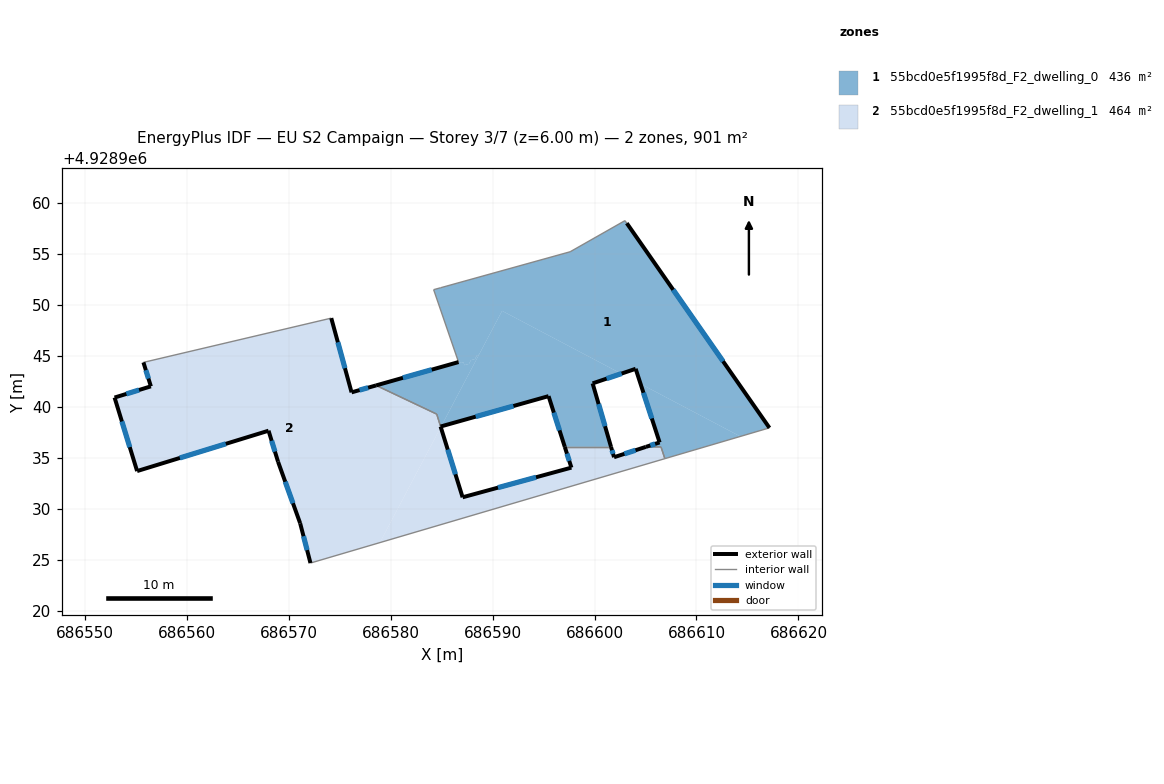
=== STOREY PLAN SPEC (per zone: floor XY polygon, exterior-wall plan segments, windows/doors) ===
zone 1: 55bcd0e5f1995f8d_F2_dwelling_0  (436.1 m²)
  floor: (686601.62, 4928936.07) (686599.81, 4928942.30) (686602.62, 4928943.25) (686590.94, 4928949.41) (686584.96, 4928938.09) (686595.49, 4928941.05) (686597.08, 4928936.07)
  floor: (686614.30, 4928937.10) (686604.51, 4928942.25) (686606.38, 4928936.51) (686605.04, 4928936.07) (686606.52, 4928936.07) (686606.90, 4928934.92)
  floor: (686617.15, 4928937.94) (686603.16, 4928958.01) (686602.98, 4928958.26) (686597.61, 4928955.21) (686584.92, 4928951.68) (686584.22, 4928951.49) (686586.62, 4928944.53) (686586.76, 4928944.57) (686586.86, 4928944.29) (686587.15, 4928944.37) (686587.24, 4928944.09) (686587.69, 4928944.21) (686587.88, 4928944.58) (686588.28, 4928944.69) (686588.47, 4928945.05) (686588.67, 4928945.11) (686590.94, 4928949.41) (686602.62, 4928943.25) (686604.03, 4928943.73) (686604.51, 4928942.25) (686614.30, 4928937.10)
  floor: (686584.96, 4928938.09) (686588.67, 4928945.11) (686588.47, 4928945.05) (686588.28, 4928944.69) (686587.88, 4928944.58) (686587.69, 4928944.21) (686587.24, 4928944.09) (686587.15, 4928944.37) (686586.86, 4928944.29) (686586.76, 4928944.57) (686586.62, 4928944.53) (686586.67, 4928944.39) (686578.58, 4928942.10) (686584.53, 4928939.29) (686584.90, 4928938.07)
  exterior wall: (686605.04, 4928936.07) – (686606.38, 4928936.51)  [1.4 m]
    window: (686605.47, 4928936.22) – (686605.95, 4928936.37)  [0.5 m²]
  exterior wall: (686606.38, 4928936.51) – (686604.03, 4928943.73)  [7.6 m]
    window: (686605.62, 4928938.86) – (686604.80, 4928941.38)  [2.8 m²]
  exterior wall: (686604.03, 4928943.73) – (686599.81, 4928942.30)  [4.5 m]
    window: (686602.66, 4928943.26) – (686601.19, 4928942.77)  [1.6 m²]
  exterior wall: (686599.81, 4928942.30) – (686601.62, 4928936.07)  [6.5 m]
    window: (686600.40, 4928940.27) – (686601.03, 4928938.10)  [2.4 m²]
  exterior wall: (686597.08, 4928936.07) – (686595.49, 4928941.05)  [5.2 m]
    window: (686596.57, 4928937.69) – (686596.01, 4928939.43)  [1.9 m²]
  exterior wall: (686595.49, 4928941.05) – (686584.91, 4928938.07)  [11.0 m]
    window: (686592.05, 4928940.08) – (686588.35, 4928939.04)  [4.0 m²]
  exterior wall: (686578.58, 4928942.10) – (686586.67, 4928944.39)  [8.4 m]
    window: (686581.21, 4928942.85) – (686584.04, 4928943.65)  [3.1 m²]
  exterior wall: (686603.16, 4928958.01) – (686617.15, 4928937.94)  [24.5 m]
    window: (686607.71, 4928951.48) – (686612.60, 4928944.47)  [9.0 m²]
  interior walls: 11
zone 2: 55bcd0e5f1995f8d_F2_dwelling_1  (464.5 m²)
  floor: (686606.90, 4928934.92) (686606.52, 4928936.07) (686605.04, 4928936.07) (686601.91, 4928935.06) (686601.62, 4928936.07) (686597.08, 4928936.07) (686597.73, 4928934.04) (686587.06, 4928931.13) (686584.92, 4928938.01) (686578.96, 4928926.69)
  floor: (686578.96, 4928926.69) (686584.92, 4928938.01) (686584.52, 4928939.29) (686578.58, 4928942.10) (686576.17, 4928941.42) (686574.19, 4928948.70) (686555.76, 4928944.36) (686556.49, 4928942.01) (686552.94, 4928940.91) (686555.15, 4928933.70) (686568.03, 4928937.66) (686568.96, 4928934.62) (686571.13, 4928928.58) (686572.15, 4928924.68)
  exterior wall: (686601.62, 4928936.07) – (686601.91, 4928935.06)  [1.1 m]
    window: (686601.72, 4928935.74) – (686601.82, 4928935.39)  [0.4 m²]
  exterior wall: (686601.91, 4928935.06) – (686605.04, 4928936.07)  [3.3 m]
    window: (686602.93, 4928935.39) – (686604.02, 4928935.74)  [1.2 m²]
  exterior wall: (686572.15, 4928924.68) – (686571.14, 4928928.58)  [4.0 m]
    window: (686571.82, 4928925.95) – (686571.46, 4928927.31)  [1.5 m²]
  exterior wall: (686571.14, 4928928.58) – (686568.96, 4928934.62)  [6.4 m]
    window: (686570.43, 4928930.54) – (686569.67, 4928932.66)  [2.4 m²]
  exterior wall: (686568.96, 4928934.62) – (686568.04, 4928937.66)  [3.2 m]
    window: (686568.66, 4928935.61) – (686568.34, 4928936.67)  [1.2 m²]
  exterior wall: (686568.04, 4928937.66) – (686555.15, 4928933.70)  [13.5 m]
    window: (686563.84, 4928936.37) – (686559.34, 4928934.99)  [4.9 m²]
  exterior wall: (686555.15, 4928933.70) – (686552.94, 4928940.91)  [7.5 m]
    window: (686554.43, 4928936.05) – (686553.65, 4928938.57)  [2.8 m²]
  exterior wall: (686552.94, 4928940.91) – (686556.49, 4928942.01)  [3.7 m]
    window: (686554.09, 4928941.27) – (686555.34, 4928941.65)  [1.4 m²]
  exterior wall: (686556.49, 4928942.01) – (686555.77, 4928944.36)  [2.5 m]
    window: (686556.26, 4928942.77) – (686556.00, 4928943.60)  [0.9 m²]
  exterior wall: (686574.19, 4928948.70) – (686576.18, 4928941.42)  [7.5 m]
    window: (686574.83, 4928946.33) – (686575.53, 4928943.79)  [2.8 m²]
  exterior wall: (686576.18, 4928941.42) – (686578.58, 4928942.10)  [2.5 m]
    window: (686576.96, 4928941.64) – (686577.80, 4928941.88)  [0.9 m²]
  exterior wall: (686584.91, 4928938.07) – (686587.06, 4928931.13)  [7.3 m]
    window: (686585.61, 4928935.81) – (686586.36, 4928933.39)  [2.7 m²]
  exterior wall: (686587.06, 4928931.13) – (686597.73, 4928934.04)  [11.1 m]
    window: (686590.53, 4928932.08) – (686594.26, 4928933.09)  [4.1 m²]
  exterior wall: (686597.73, 4928934.04) – (686597.08, 4928936.07)  [2.1 m]
    window: (686597.52, 4928934.70) – (686597.30, 4928935.41)  [0.8 m²]
  interior walls: 7

=== DERIVED (storey summary) ===
Building: EU S2 Campaign
Storey: 3 of 7  (floor level z = 6.00 m)
Storey gross floor area: 900.6 m²
Zones on this storey: 2
  - 55bcd0e5f1995f8d_F2_dwelling_0: floor 436.1 m²; exterior wall 69.0 m (207.1 m²); 8 window(s) 25.3 m²; WWR 12.2%
  - 55bcd0e5f1995f8d_F2_dwelling_1: floor 464.5 m²; exterior wall 75.7 m (227.0 m²); 14 window(s) 27.7 m²; WWR 12.2%
Zone adjacency (shared interzone walls):
  - 55bcd0e5f1995f8d_F2_dwelling_0 ↔ 55bcd0e5f1995f8d_F2_dwelling_1